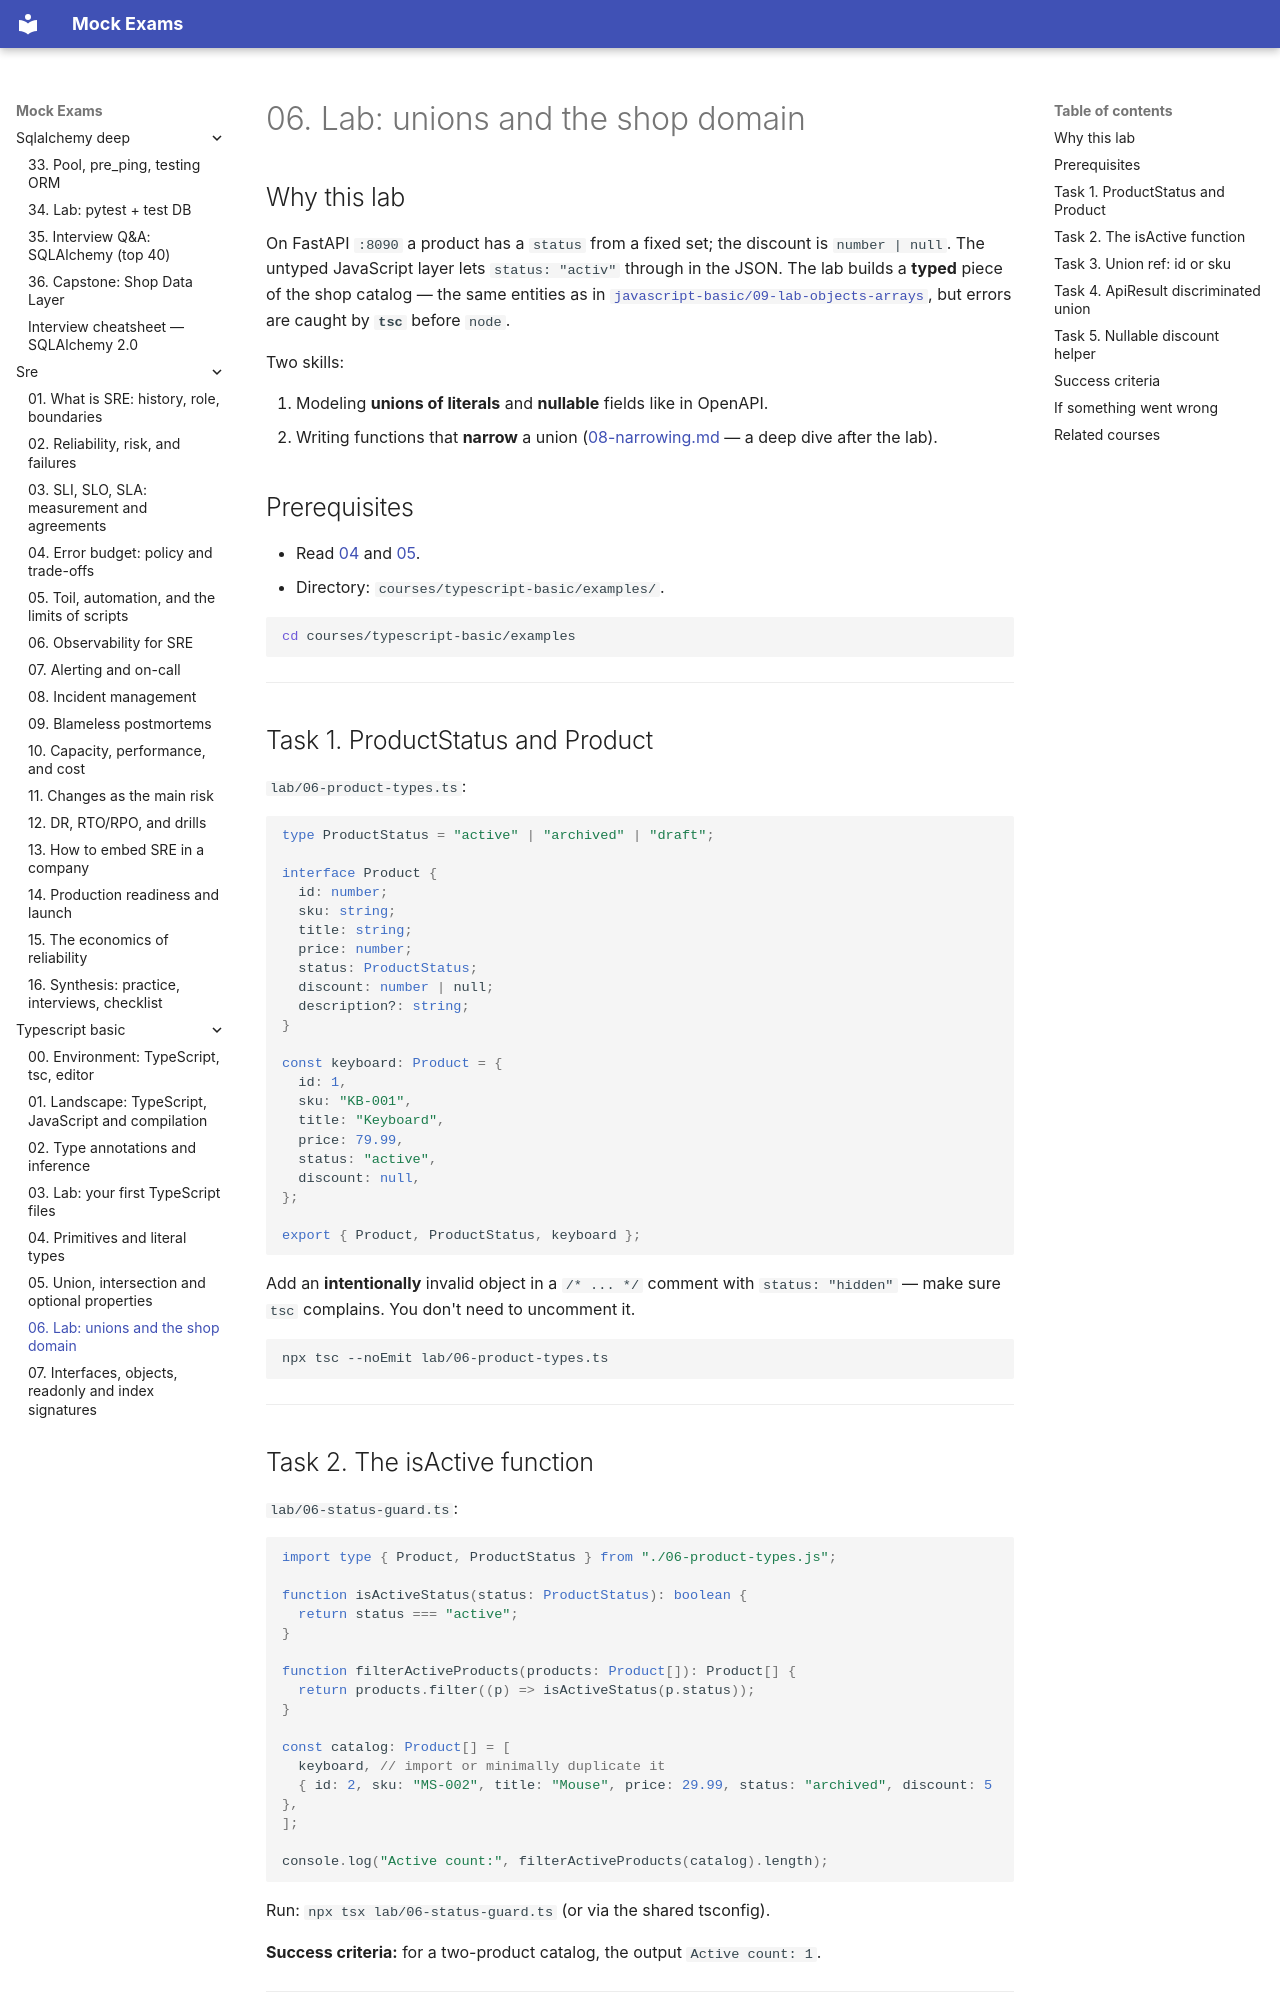

repository: FedorArbuzov/mock-exams · page: typescript-basic/06-lab-unions/index.html · generator: mkdocs

# 06. Lab: unions and the shop domain

## Why this lab

On FastAPI `:8090` a product has a `status` from a fixed set; the discount is `number | null`. The untyped JavaScript layer lets `status: "activ"` through in the JSON. The lab builds a **typed** piece of the shop catalog — the same entities as in [`javascript-basic/09-lab-objects-arrays`](../javascript-basic/09-lab-objects-arrays.md), but errors are caught by **`tsc`** before `node`.

Two skills:

1. Modeling **unions of literals** and **nullable** fields like in OpenAPI.
2. Writing functions that **narrow** a union ([08-narrowing.md](08-narrowing.md) — a deep dive after the lab).

## Prerequisites

- Read [04](04-primitives-literals.md) and [05](05-unions-intersections.md).
- Directory: `courses/typescript-basic/examples/`.

```bash
cd courses/typescript-basic/examples
```

---

## Task 1. ProductStatus and Product

`lab/06-product-types.ts`:

```typescript
type ProductStatus = "active" | "archived" | "draft";

interface Product {
  id: number;
  sku: string;
  title: string;
  price: number;
  status: ProductStatus;
  discount: number | null;
  description?: string;
}

const keyboard: Product = {
  id: 1,
  sku: "KB-001",
  title: "Keyboard",
  price: 79.99,
  status: "active",
  discount: null,
};

export { Product, ProductStatus, keyboard };
```

Add an **intentionally** invalid object in a `/* ... */` comment with `status: "hidden"` — make sure `tsc` complains. You don't need to uncomment it.

```bash
npx tsc --noEmit lab/06-product-types.ts
```

---
